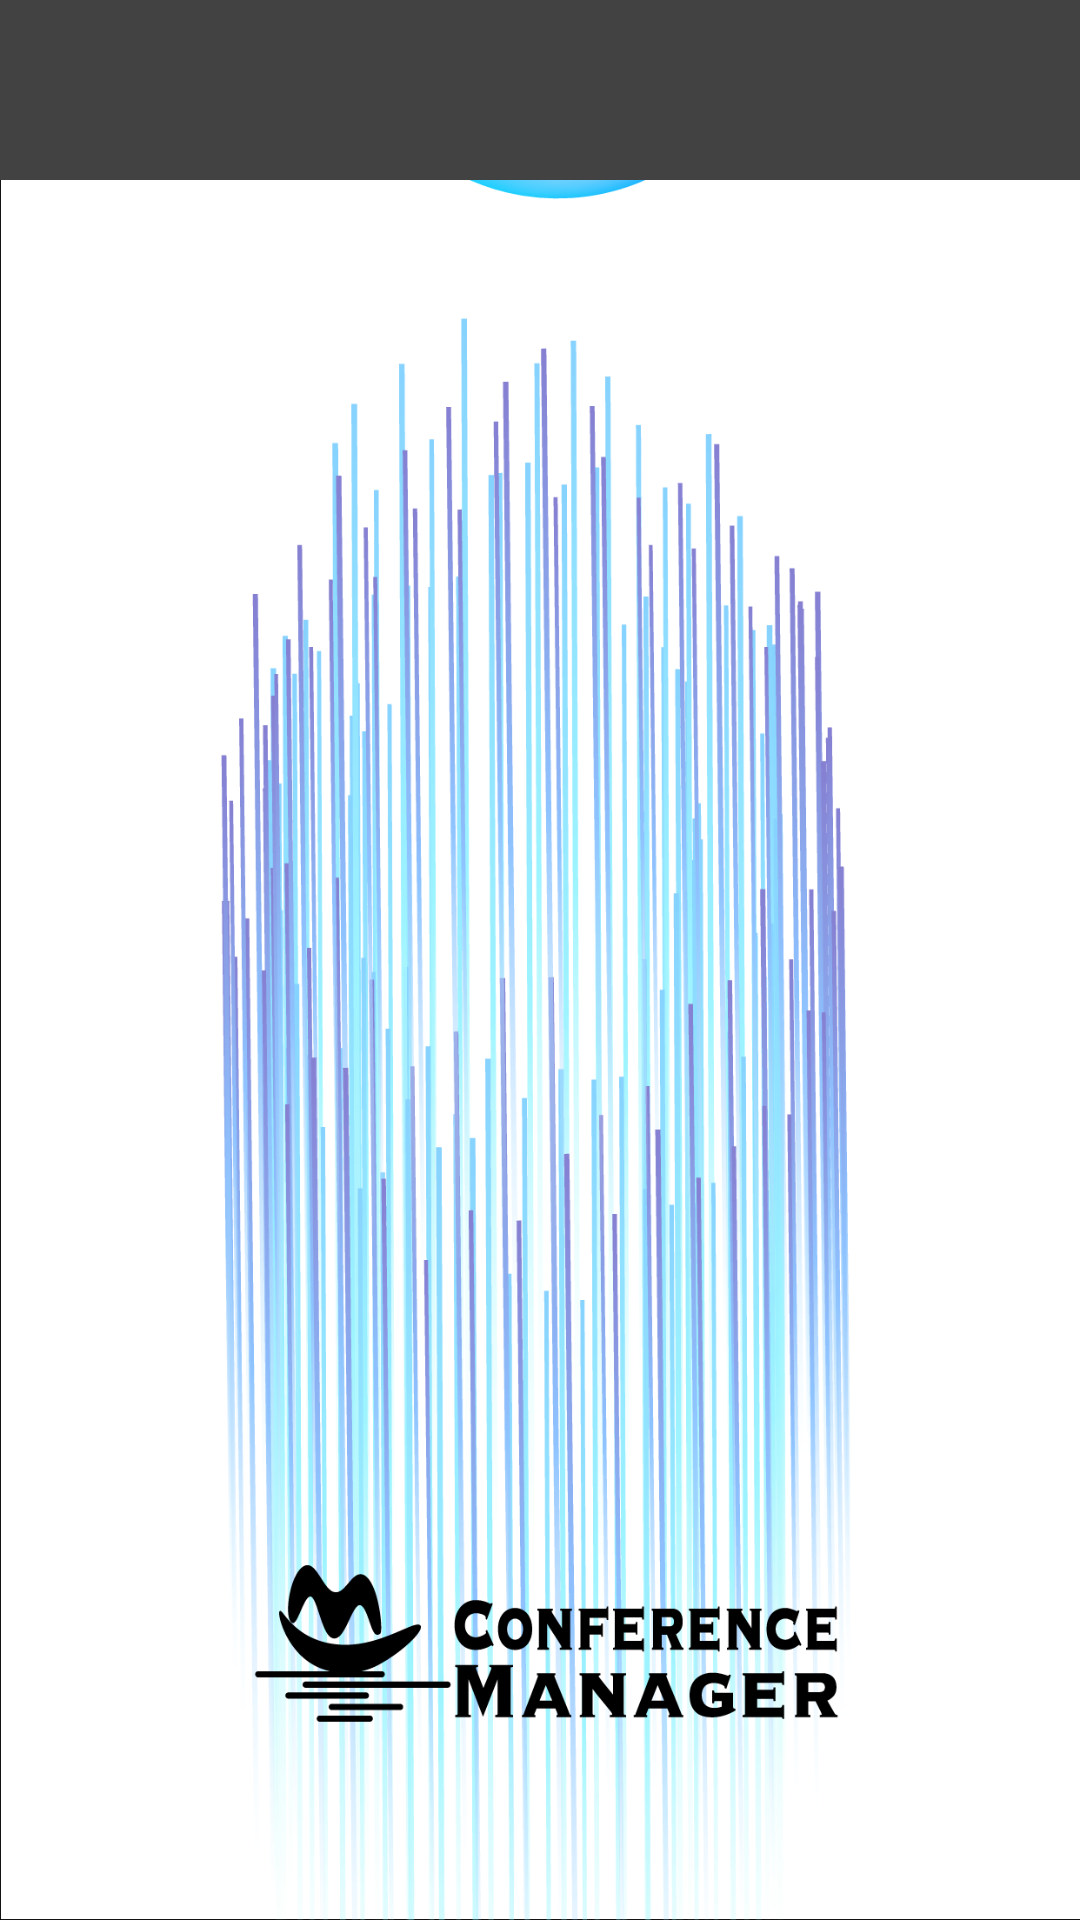

The Android layout XML behind this screen, and the referenced resources:
<!-- AndroidManifest.xml: application theme AppTheme -->
<!-- res/layout/activity_dis_order.xml -->
<?xml version="1.0" encoding="utf-8"?>
<LinearLayout xmlns:android="http://schemas.android.com/apk/res/android"
    android:background="@drawable/dis"
    android:orientation="vertical"
    android:layout_width="match_parent"
    android:layout_height="match_parent">

    <include layout="@layout/title" />

    <ImageView
        android:layout_width="match_parent"
        android:layout_height="50dp" />

    <android.support.v7.widget.RecyclerView
        android:id="@+id/order_info_recycler_view"
        android:layout_width="match_parent"
        android:layout_height="wrap_content">

    </android.support.v7.widget.RecyclerView>
</LinearLayout>
<!-- res/layout/title.xml (included above) -->
<?xml version="1.0" encoding="utf-8"?>
<RelativeLayout
    xmlns:android="http://schemas.android.com/apk/res/android"
    android:id="@+id/rl_main"
    android:layout_width="match_parent"
    android:layout_height="wrap_content">

    <RelativeLayout
        android:layout_width="match_parent"
        android:layout_height="wrap_content"
        android:gravity="center_vertical"
        android:orientation="vertical"
        android:background="@color/cardview_dark_background"
        android:paddingTop="10dp">

        <TextView
            android:id="@+id/tv_title"
            android:layout_width="wrap_content"
            android:layout_height="wrap_content"
            android:layout_centerHorizontal="true"
            android:paddingEnd="16dp"
            android:paddingStart="16dp"
            android:textColor="@color/cardview_light_background"
            android:textSize="22sp"/>

        <ImageView
            android:id="@+id/iv_add"
            android:layout_width="50dp"
            android:layout_height="50dp"
            android:layout_alignParentRight="true"
            android:layout_centerVertical="true"
            android:layout_marginEnd="0dp"
            android:paddingStart="16dp"
            android:paddingEnd="16dp"
            android:src="@drawable/icon_add" />

    </RelativeLayout>
</RelativeLayout>
<!-- resources referenced by this layout -->
<resources>
  <!-- drawable dis: png bitmap (drawable-v24, 263168 bytes) -->
  <style name="AppTheme" parent="Theme.AppCompat.Light.DarkActionBar">
          
          <item name="colorPrimary">@color/colorPrimary</item>
          <item name="colorPrimaryDark">@color/colorPrimaryDark</item>
          <item name="colorAccent">@color/colorAccent</item>
      </style>
  <color name="colorPrimary">#3F51B5</color>
  <color name="colorPrimaryDark">#303F9F</color>
  <color name="colorAccent">#FF4081</color>
</resources>
